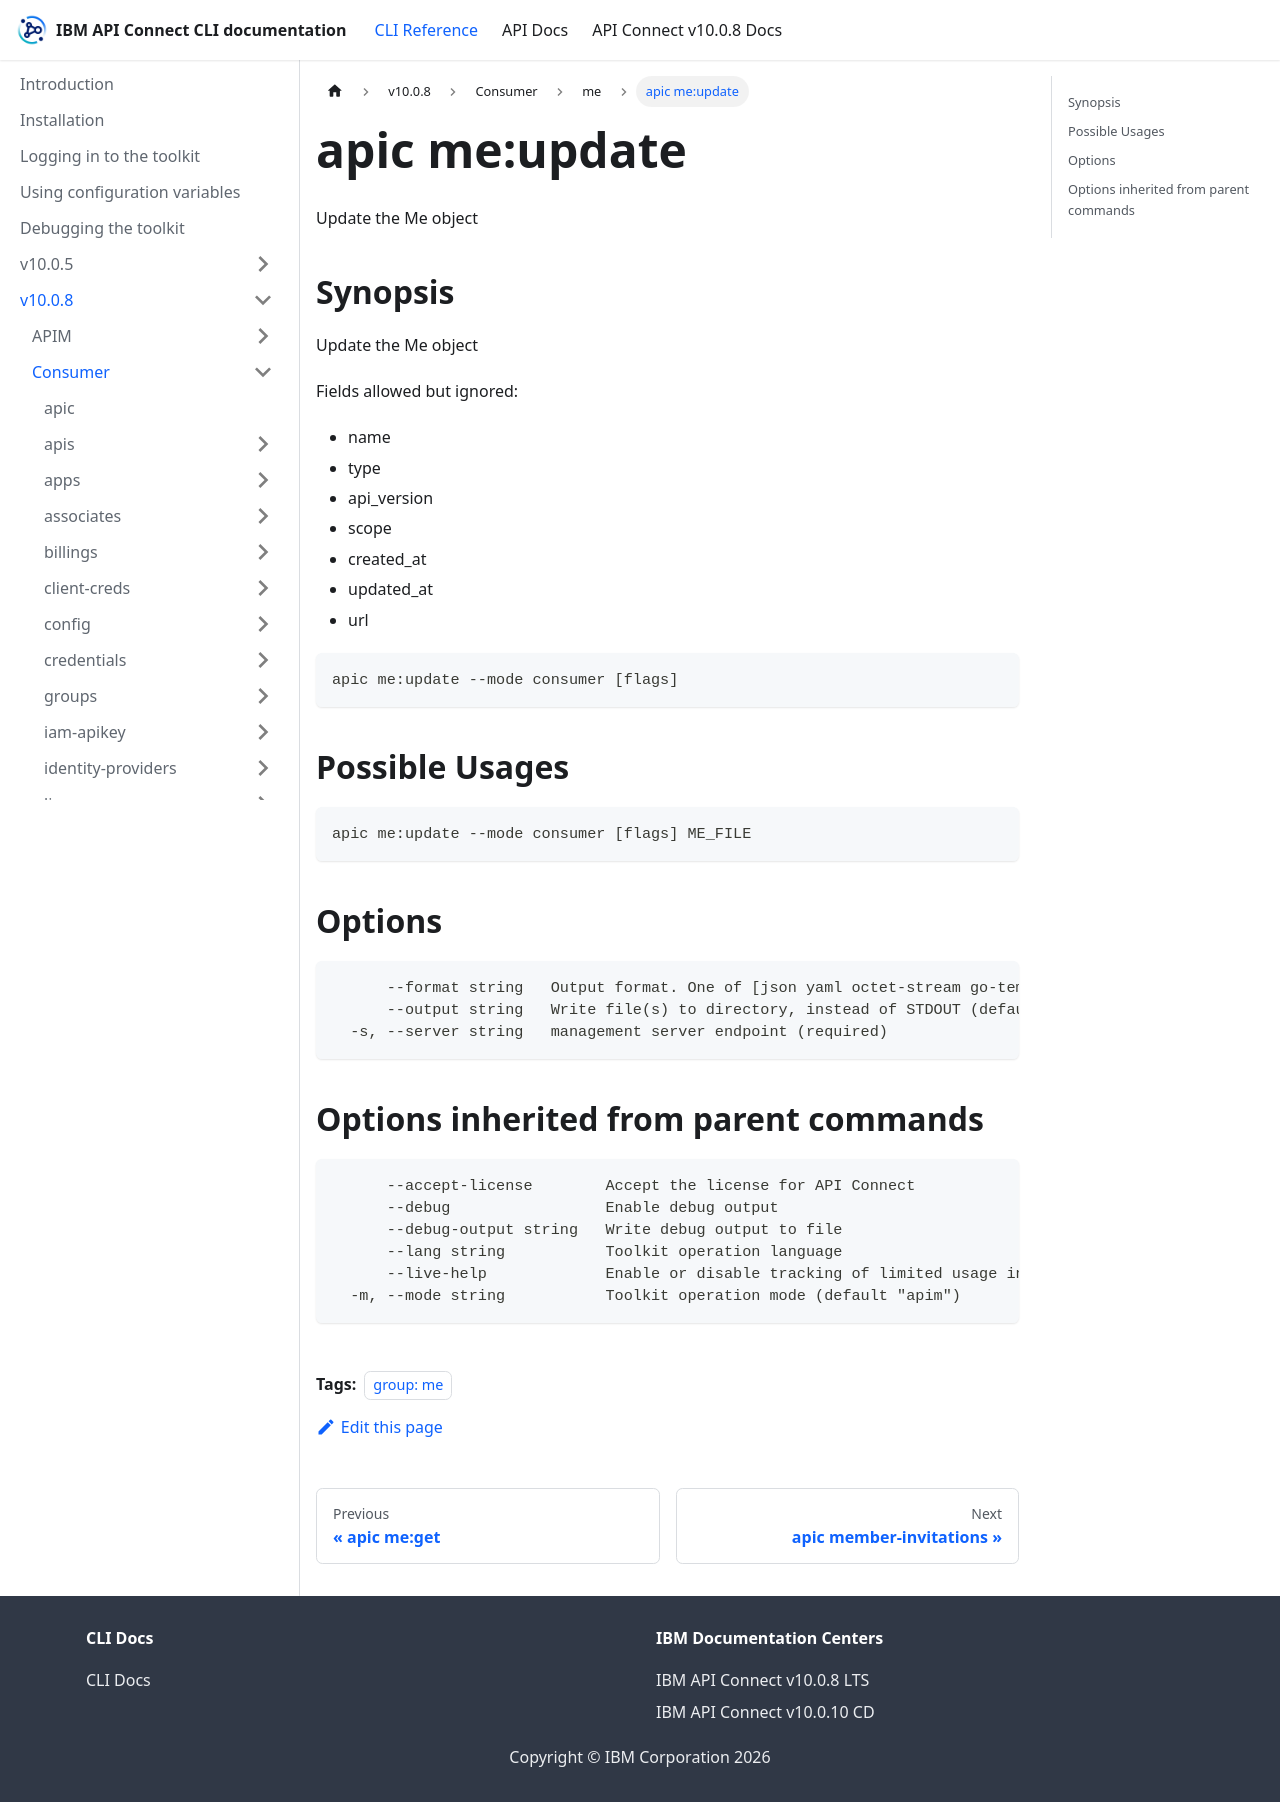

repository: ibm-apiconnect/clidocs · page: docs/v1008/consumer/me/apic_me_update.html · generator: docusaurus

---
tags:
- "group: me"
---
# apic me:update

Update the Me object

## Synopsis

Update the Me object
          
          Fields allowed but ignored:
          - name
          - type
          - api_version
          - scope
          - created_at
          - updated_at
          - url

```
apic me:update --mode consumer [flags]
```

## Possible Usages

```
apic me:update --mode consumer [flags] ME_FILE
```

## Options

```
      --format string   Output format. One of [json yaml octet-stream go-template=... go-template-file=...], defaults to yaml.
      --output string   Write file(s) to directory, instead of STDOUT (default "-")
  -s, --server string   management server endpoint (required)
```

## Options inherited from parent commands

```
      --accept-license        Accept the license for API Connect
      --debug                 Enable debug output
      --debug-output string   Write debug output to file
      --lang string           Toolkit operation language
      --live-help             Enable or disable tracking of limited usage information
  -m, --mode string           Toolkit operation mode (default "apim")
```
